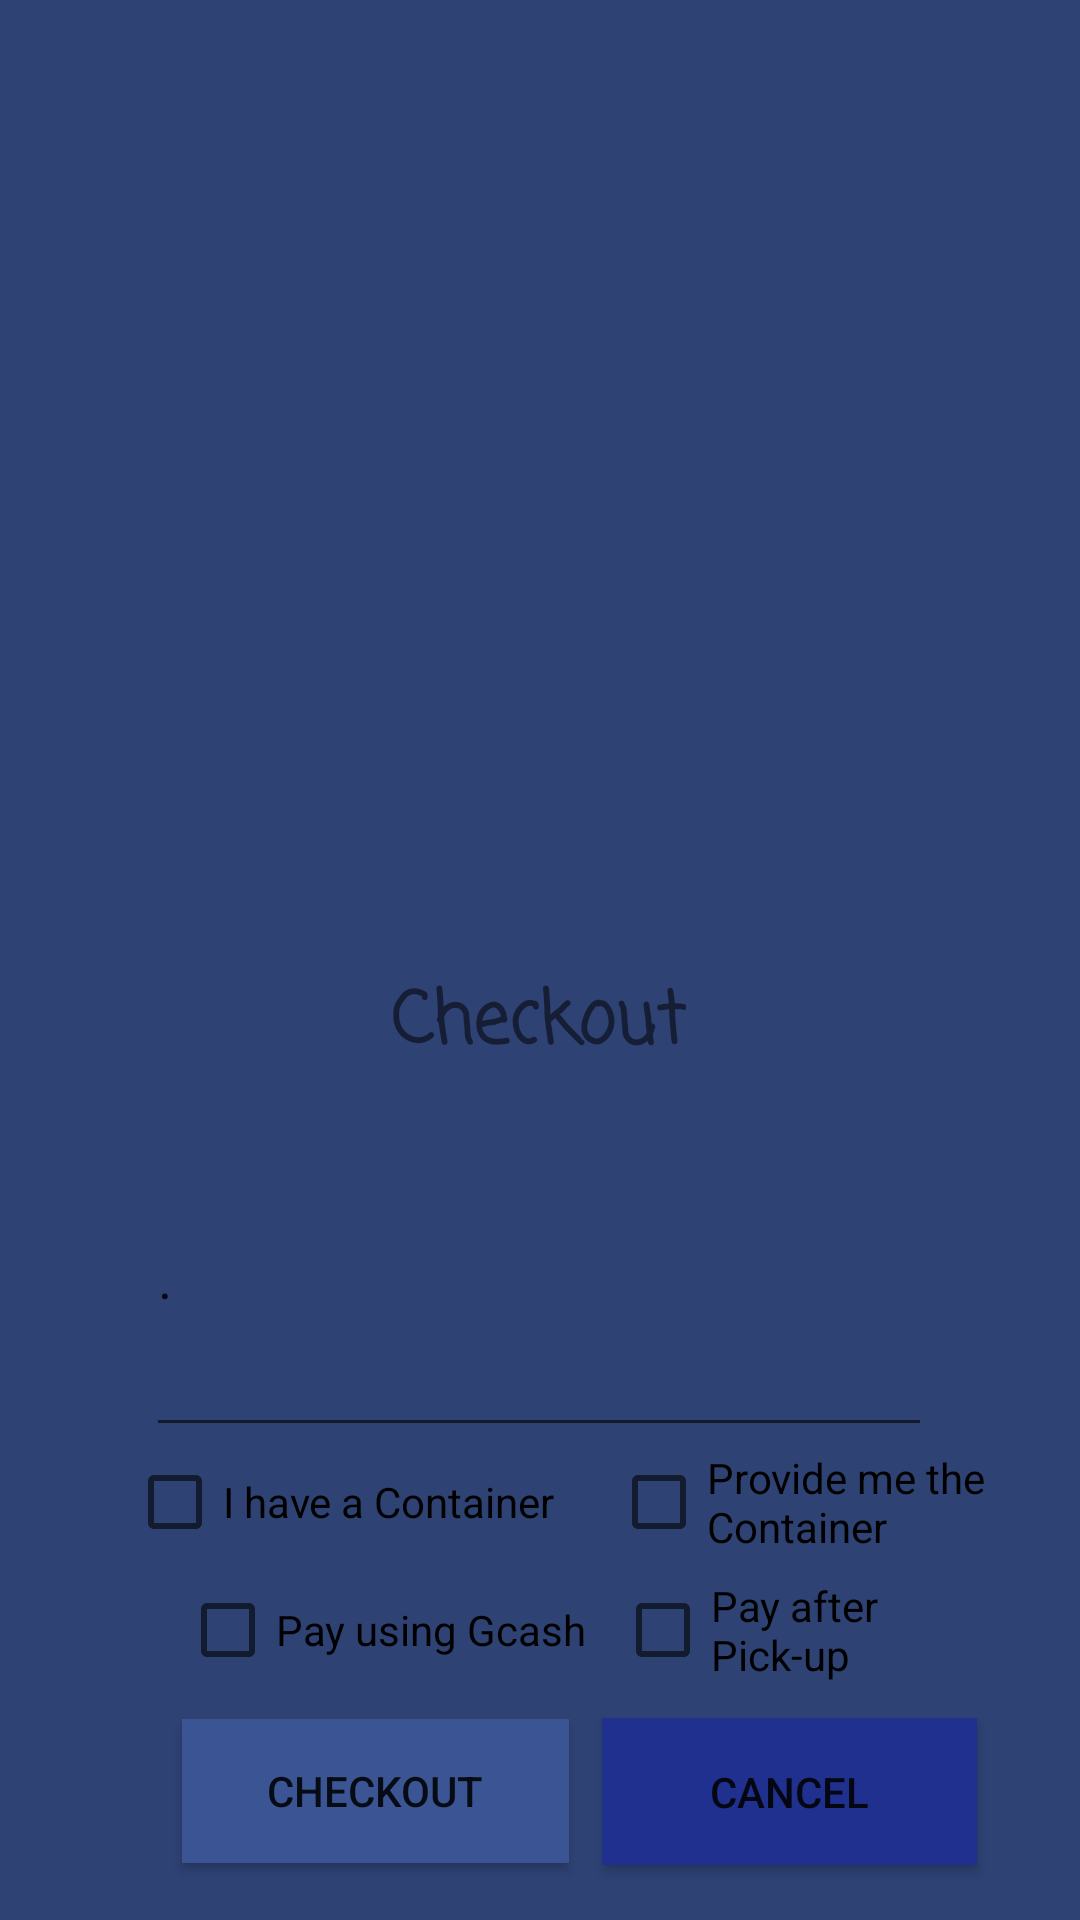

Here is an Android app screen rendered from its layout file. Give the layout XML and the strings, colors and styles it references.
<!-- AndroidManifest.xml: application theme Theme.WaterDelivery -->
<!-- res/layout/activity_check_out_page.xml -->
<?xml version="1.0" encoding="utf-8"?>
<androidx.constraintlayout.widget.ConstraintLayout xmlns:android="http://schemas.android.com/apk/res/android"
    xmlns:app="http://schemas.android.com/apk/res-auto"
    xmlns:tools="http://schemas.android.com/tools"
    android:layout_width="match_parent"
    android:layout_height="match_parent"
    android:background="@color/dark_blue"
    android:backgroundTint="@null"
    tools:context=".check_out_page">

    <ImageView
        android:id="@+id/imageView5"
        android:layout_width="233dp"
        android:layout_height="250dp"
        app:layout_constraintBottom_toBottomOf="parent"
        app:layout_constraintEnd_toEndOf="parent"
        app:layout_constraintStart_toStartOf="parent"
        app:layout_constraintTop_toTopOf="parent"
        app:layout_constraintVertical_bias="0.143"
        app:srcCompat="@drawable/logo_water" />

    <TextView
        android:id="@+id/textView3"
        android:layout_width="wrap_content"
        android:layout_height="wrap_content"
        android:layout_marginTop="14dp"
        android:fontFamily="casual"
        android:text="Checkout"
        android:textSize="24sp"
        android:textStyle="bold"
        app:layout_constraintBottom_toBottomOf="parent"
        app:layout_constraintEnd_toEndOf="parent"
        app:layout_constraintHorizontal_bias="0.498"
        app:layout_constraintStart_toStartOf="parent"
        app:layout_constraintTop_toBottomOf="@+id/imageView5"
        app:layout_constraintVertical_bias="0.011" />

    <MultiAutoCompleteTextView
        android:id="@+id/multiAutoCompleteTextView"
        android:layout_width="262dp"
        android:layout_height="116dp"
        android:completionHint="Your Order"
        android:text="."
        app:layout_constraintBottom_toBottomOf="parent"
        app:layout_constraintEnd_toEndOf="parent"
        app:layout_constraintHorizontal_bias="0.496"
        app:layout_constraintStart_toStartOf="parent"
        app:layout_constraintTop_toBottomOf="@+id/textView3"
        app:layout_constraintVertical_bias="0.041" />

    <CheckBox
        android:id="@+id/checkBox"
        android:layout_width="wrap_content"
        android:layout_height="48dp"
        android:text="Pay using Gcash"
        app:layout_constraintBottom_toBottomOf="parent"
        app:layout_constraintEnd_toEndOf="parent"
        app:layout_constraintHorizontal_bias="0.268"
        app:layout_constraintStart_toStartOf="parent"
        app:layout_constraintTop_toBottomOf="@+id/multiAutoCompleteTextView"
        app:layout_constraintVertical_bias="0.336" />

    <CheckBox
        android:id="@+id/checkBox2"
        android:layout_width="111dp"
        android:layout_height="48dp"
        android:text="Pay after Pick-up"
        app:layout_constraintBottom_toBottomOf="parent"
        app:layout_constraintEnd_toEndOf="parent"
        app:layout_constraintHorizontal_bias="0.175"
        app:layout_constraintStart_toEndOf="@+id/checkBox"
        app:layout_constraintTop_toBottomOf="@+id/multiAutoCompleteTextView"
        app:layout_constraintVertical_bias="0.336" />

    <Button
        android:id="@+id/button6"
        android:layout_width="129dp"
        android:layout_height="48dp"
        android:background=" #3B5494"
        android:backgroundTint="@null"
        android:text="Checkout"
        app:layout_constraintBottom_toBottomOf="parent"
        app:layout_constraintEnd_toEndOf="parent"
        app:layout_constraintHorizontal_bias="0.262"
        app:layout_constraintStart_toStartOf="parent"
        app:layout_constraintTop_toBottomOf="@+id/checkBox"
        app:layout_constraintVertical_bias="0.229" />

    <CheckBox
        android:id="@+id/checkBox3"
        android:layout_width="156dp"
        android:layout_height="48dp"
        android:text="I have a Container"
        app:layout_constraintBottom_toTopOf="@+id/checkBox"
        app:layout_constraintEnd_toEndOf="parent"
        app:layout_constraintHorizontal_bias="0.207"
        app:layout_constraintStart_toStartOf="parent"
        app:layout_constraintTop_toBottomOf="@+id/multiAutoCompleteTextView"
        app:layout_constraintVertical_bias="0.533" />

    <CheckBox
        android:id="@+id/checkBox4"
        android:layout_width="137dp"
        android:layout_height="48dp"
        android:text="Provide me the Container"
        app:layout_constraintBottom_toTopOf="@+id/checkBox2"
        app:layout_constraintEnd_toEndOf="parent"
        app:layout_constraintHorizontal_bias="0.213"
        app:layout_constraintStart_toEndOf="@+id/checkBox3"
        app:layout_constraintTop_toBottomOf="@+id/multiAutoCompleteTextView"
        app:layout_constraintVertical_bias="0.533" />

    <Button
        android:id="@+id/button7"
        android:layout_width="125dp"
        android:layout_height="49dp"
        android:background="#1F308E"
        android:text="Cancel"
        app:layout_constraintBottom_toBottomOf="parent"
        app:layout_constraintEnd_toEndOf="parent"
        app:layout_constraintHorizontal_bias="0.24"
        app:layout_constraintStart_toEndOf="@+id/button6"
        app:layout_constraintTop_toBottomOf="@+id/checkBox2"
        app:layout_constraintVertical_bias="0.232" />

</androidx.constraintlayout.widget.ConstraintLayout>
<!-- resources referenced by this layout -->
<resources>
  <color name="dark_blue">#2E4274</color>
  <!-- drawable logo_water: jpg bitmap (drawable, 20095 bytes) -->
  <style name="Theme.WaterDelivery" parent="android:Theme.Material.Light.NoActionBar" />
</resources>
